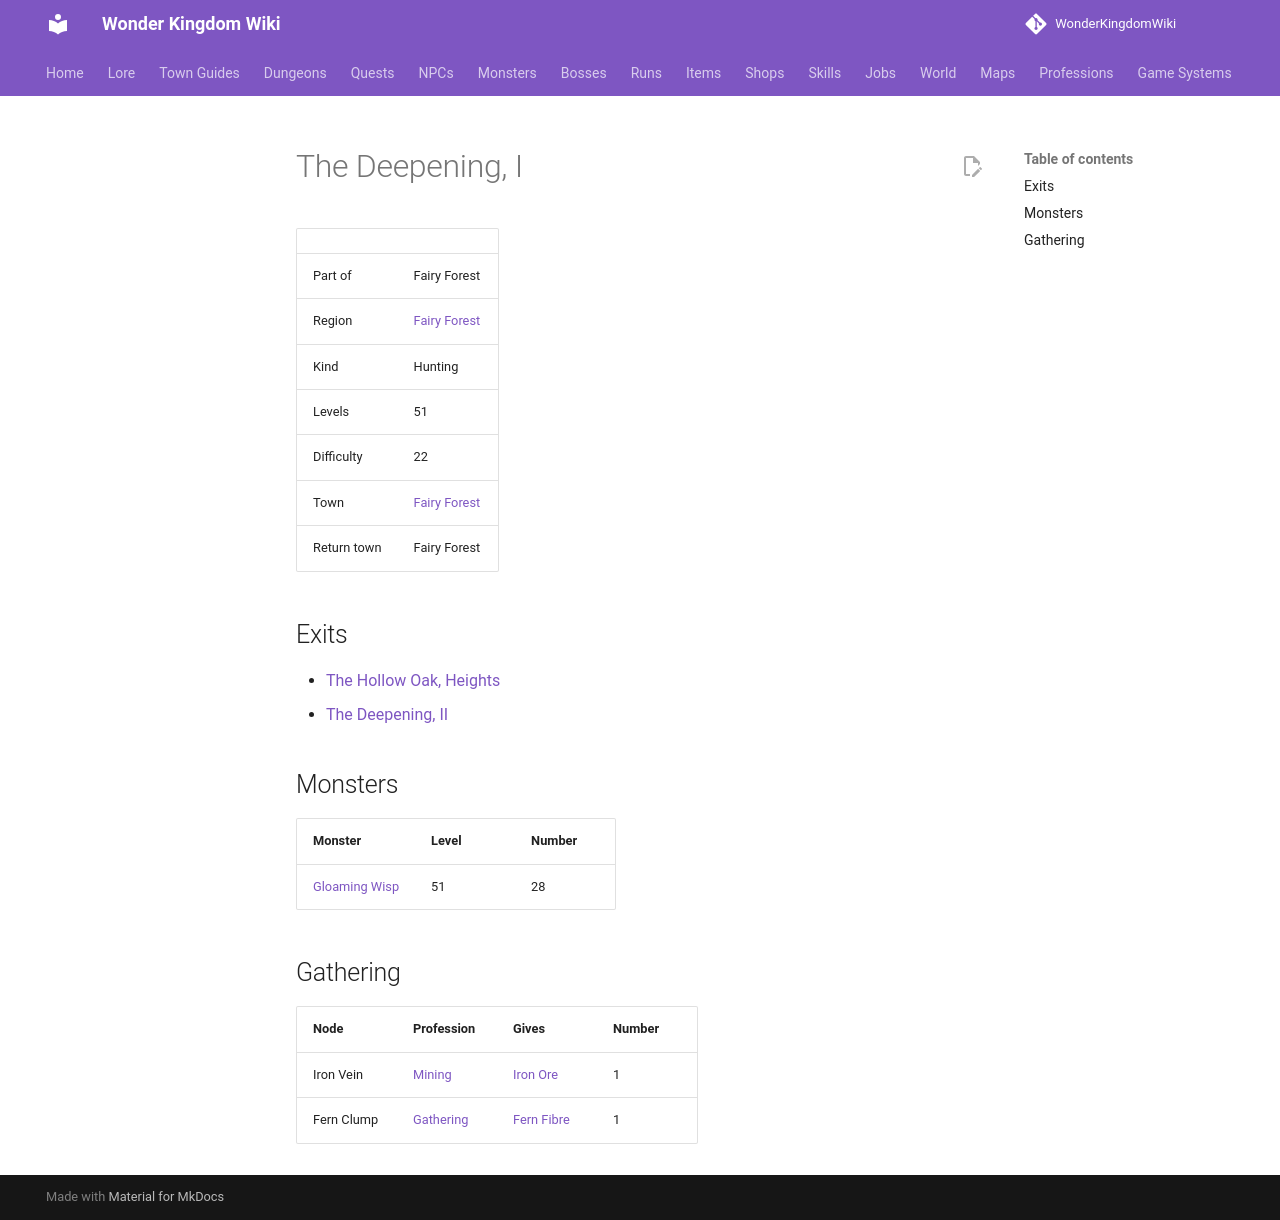

repository: alonohana627/WonderKingdomWiki · page: maps/deepening_1/index.html · generator: mkdocs

<!-- Generated by tools/generate.py from GameLib. Do not edit: changes are overwritten. -->

# The Deepening, I

|  |  |
|---|---|
| Part of | Fairy Forest |
| Region | [Fairy Forest](../world/index.md#fairy-forest) |
| Kind | Hunting |
| Levels | 51 |
| Difficulty | 22 |
| Town | [Fairy Forest](../towns/fairy_forest.md) |
| Return town | Fairy Forest |

## Exits

- [The Hollow Oak, Heights](../maps/hollow_oak_heights.md)
- [The Deepening, II](../maps/deepening_2.md)

## Monsters

| Monster | Level | Number |
|---|---|---|
| [Gloaming Wisp](../monsters/deep_forest_wisp.md) | 51 | 28 |

## Gathering

| Node | Profession | Gives | Number |
|---|---|---|---|
| Iron Vein | [Mining](../professions/mining.md) | [Iron Ore](../items/iron_ore.md) | 1 |
| Fern Clump | [Gathering](../professions/gathering.md) | [Fern Fibre](../items/fern_fibre.md) | 1 |
